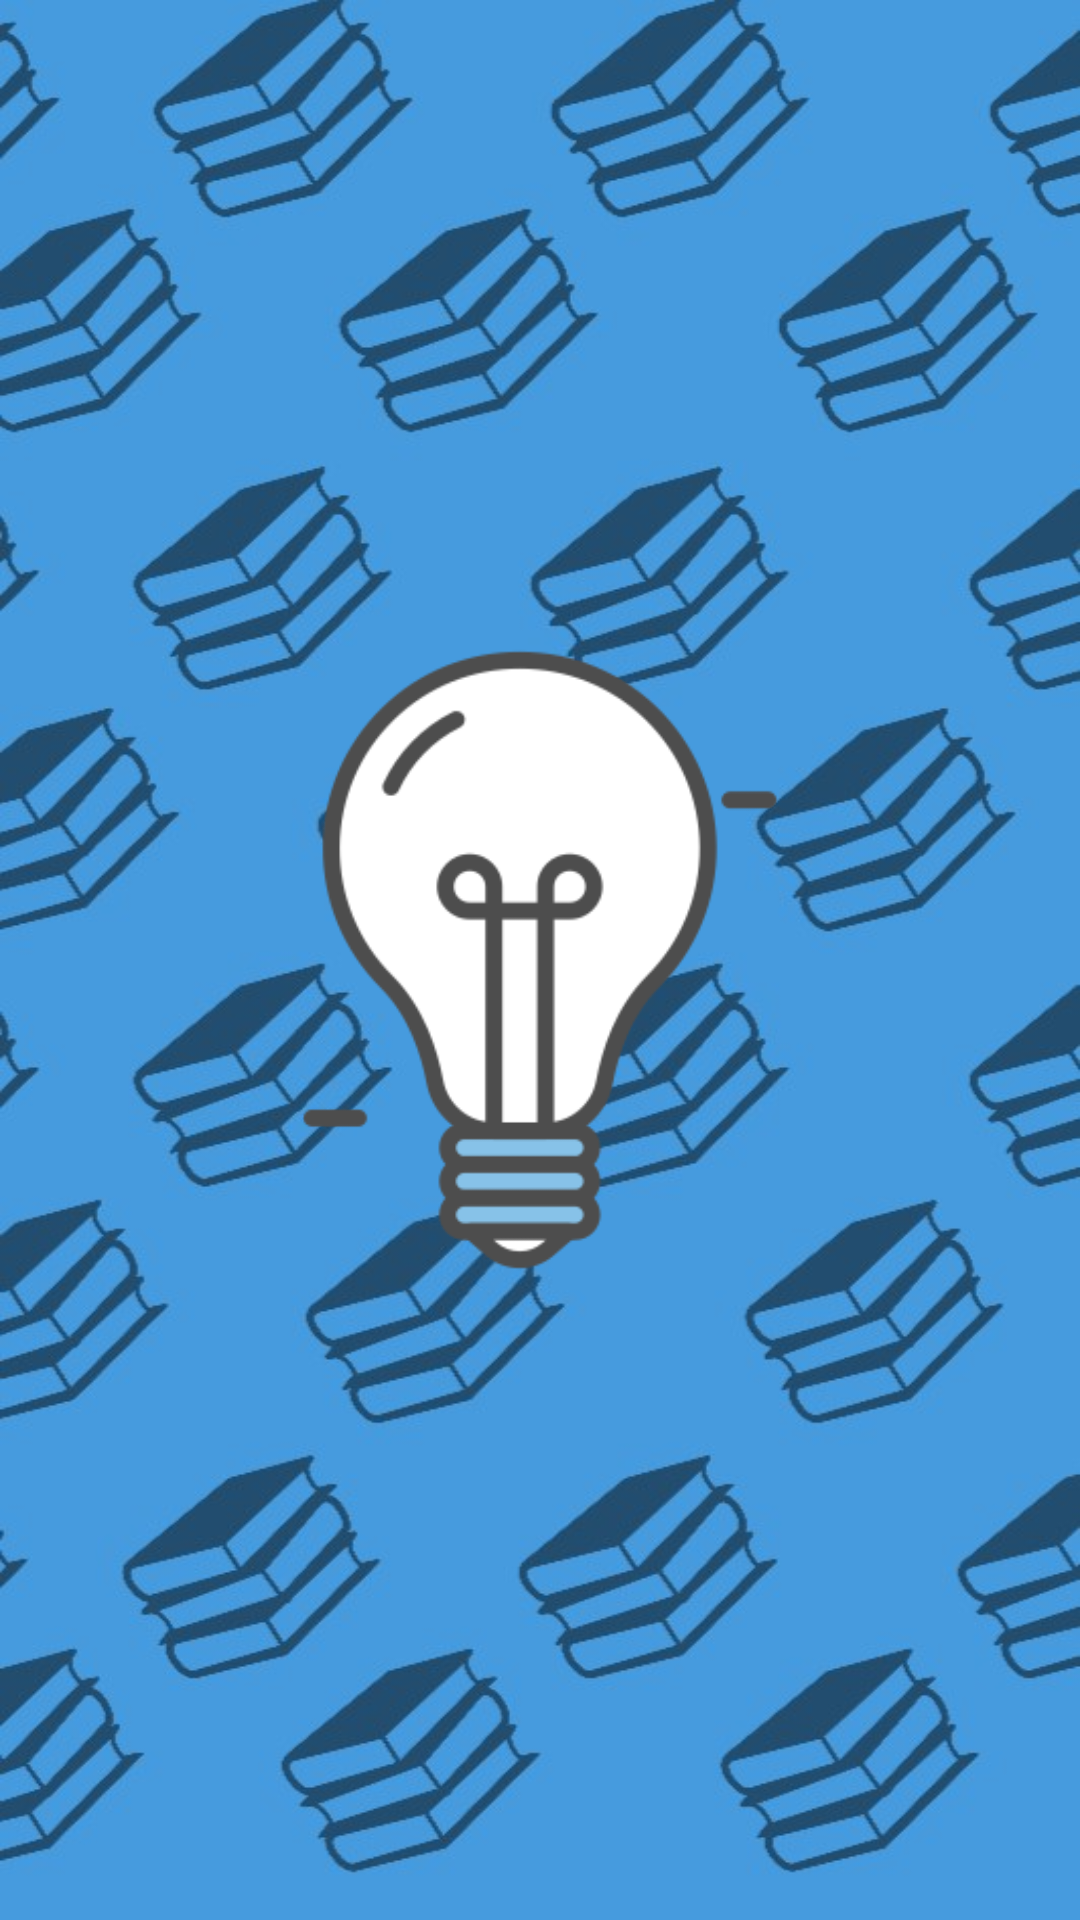

Write the Android layout XML for this screen, with the resource values it uses.
<!-- AndroidManifest.xml: application theme Theme.SubLRN -->
<!-- res/layout/launch_screen.xml -->
<?xml version="1.0" encoding="utf-8"?>
<androidx.constraintlayout.widget.ConstraintLayout xmlns:android="http://schemas.android.com/apk/res/android"
    xmlns:app="http://schemas.android.com/apk/res-auto"
    xmlns:tools="http://schemas.android.com/tools"
    android:layout_width="match_parent"
    android:layout_height="match_parent"
    android:background="@drawable/bgcut"
    tools:context=".LaunchScreen">

    <ImageView
        android:id="@+id/logolaunch"
        android:layout_width="wrap_content"
        android:layout_height="wrap_content"
        android:src="@drawable/logo"
        app:layout_constraintBottom_toBottomOf="parent"
        app:layout_constraintEnd_toEndOf="parent"
        app:layout_constraintStart_toStartOf="parent"
        app:layout_constraintTop_toTopOf="parent" />
</androidx.constraintlayout.widget.ConstraintLayout>
<!-- resources referenced by this layout -->
<resources>
  <!-- drawable bgcut: jpg bitmap (drawable, 94111 bytes) -->
  <!-- drawable logo: png bitmap (drawable, 16026 bytes) -->
  <style name="Theme.SubLRN" parent="Theme.MaterialComponents.DayNight.DarkActionBar">
          
          <item name="colorPrimary">@color/darkblue</item>
          <item name="colorPrimaryVariant">@color/darkblue</item>
          <item name="colorOnPrimary">@color/white</item>
          
          <item name="colorSecondary">@color/bgcolor</item>
          <item name="colorSecondaryVariant">@color/bgcolor</item>
          <item name="colorOnSecondary">@color/black</item>
          
          <item name="android:statusBarColor">?attr/colorPrimaryVariant</item>
          
      </style>
  <color name="darkblue">#FF1E4575</color>
  <color name="white">#FFFFFFFF</color>
  <color name="bgcolor">#FF469ADD</color>
  <color name="black">#FF000000</color>
</resources>
